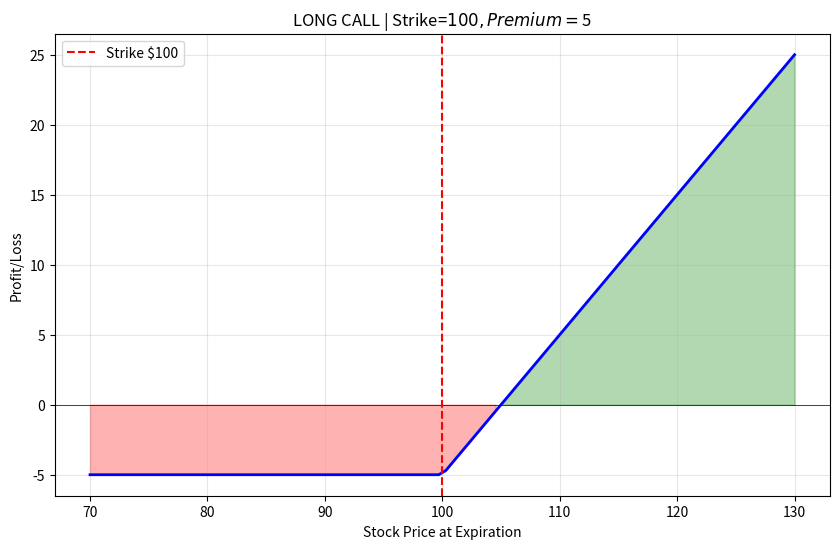

Reproduce this figure in Python.
import numpy as np
import matplotlib.pyplot as plt

def plot_payoff(strike, premium, option_type='call', position='long'):
    """绘制期权到期收益图"""
    prices = np.linspace(strike * 0.7, strike * 1.3, 100)
    
    if option_type == 'call':
        payoff = np.maximum(prices - strike, 0) - premium
    else:
        payoff = np.maximum(strike - prices, 0) - premium
    
    if position == 'short':
        payoff = -payoff
    
    plt.figure(figsize=(10, 6))
    plt.plot(prices, payoff, 'b-', linewidth=2)
    plt.axhline(y=0, color='black', linestyle='-', linewidth=0.5)
    plt.axvline(x=strike, color='red', linestyle='--', label=f'Strike ${strike}')
    plt.fill_between(prices, payoff, 0, where=(payoff > 0), alpha=0.3, color='green')
    plt.fill_between(prices, payoff, 0, where=(payoff < 0), alpha=0.3, color='red')
    plt.xlabel('Stock Price at Expiration')
    plt.ylabel('Profit/Loss')
    plt.title(f'{position.upper()} {option_type.upper()} | Strike=${strike}, Premium=${premium}')
    plt.legend()
    plt.grid(True, alpha=0.3)
    plt.show()

# 示例
plot_payoff(strike=100, premium=5, option_type='call', position='long')